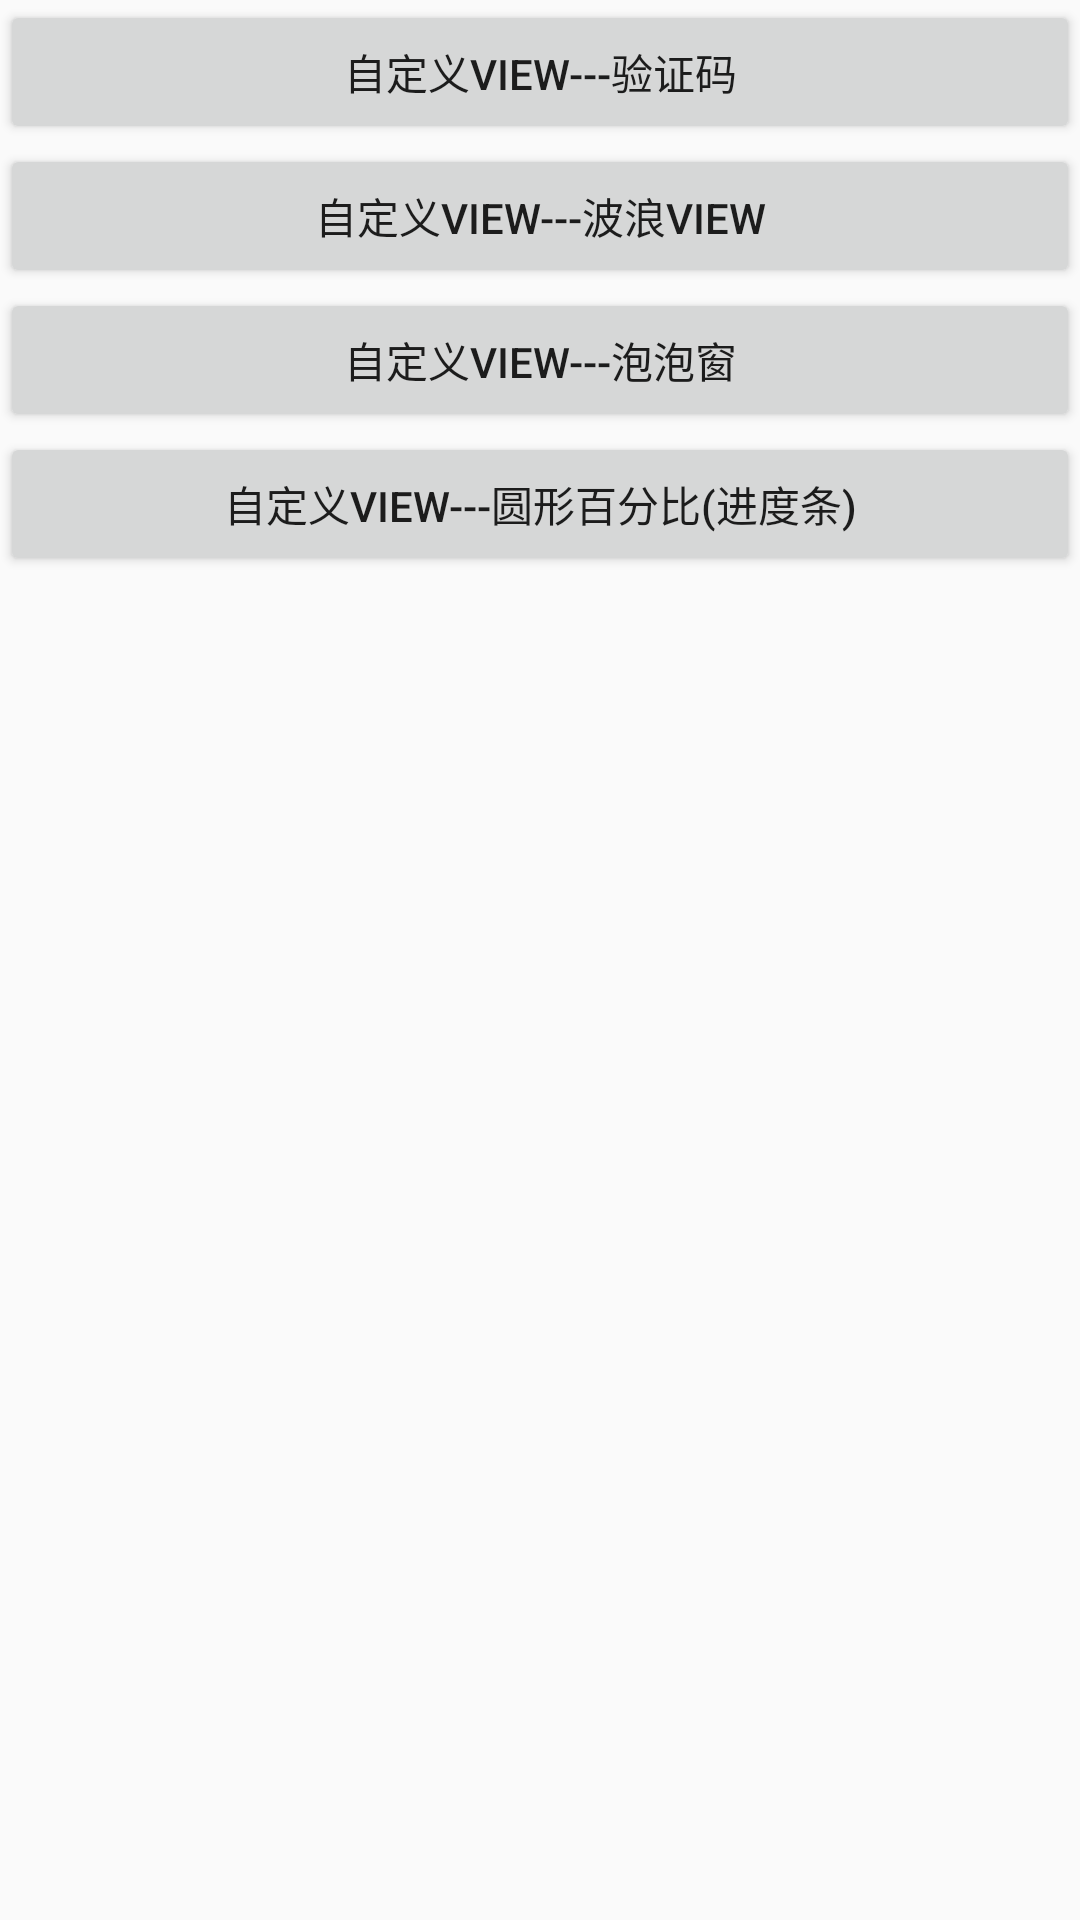

Write the Android layout XML for this screen, with the resource values it uses.
<!-- AndroidManifest.xml: application theme Theme.AppCompat.Light -->
<!-- res/layout/activity_main.xml -->
<LinearLayout xmlns:android="http://schemas.android.com/apk/res/android"
                xmlns:app="http://schemas.android.com/apk/res-auto"
                xmlns:tools="http://schemas.android.com/tools"
                android:layout_width="match_parent"
                android:layout_height="match_parent"
                tools:ignore="ResAuto"
                android:orientation="vertical"
                android:layout_margin="10dp"
    >
    <Button
        android:layout_width="match_parent"
        android:layout_height="wrap_content"
        android:text="自定义View---验证码"
        android:onClick="onValidCodeView"/>

    <Button
        android:layout_width="match_parent"
        android:layout_height="wrap_content"
        android:text="自定义View---波浪View"
        android:onClick="onWaveView"/>
    <Button
        android:layout_width="match_parent"
        android:layout_height="wrap_content"
        android:text="自定义View---泡泡窗"
        android:onClick="onPopupView"/>
    <Button
        android:layout_width="match_parent"
        android:layout_height="wrap_content"
        android:text="自定义View---圆形百分比(进度条)"
        android:onClick="onCirclePercentView"/>

</LinearLayout>
<!-- resources referenced by this layout -->
<resources>

</resources>
